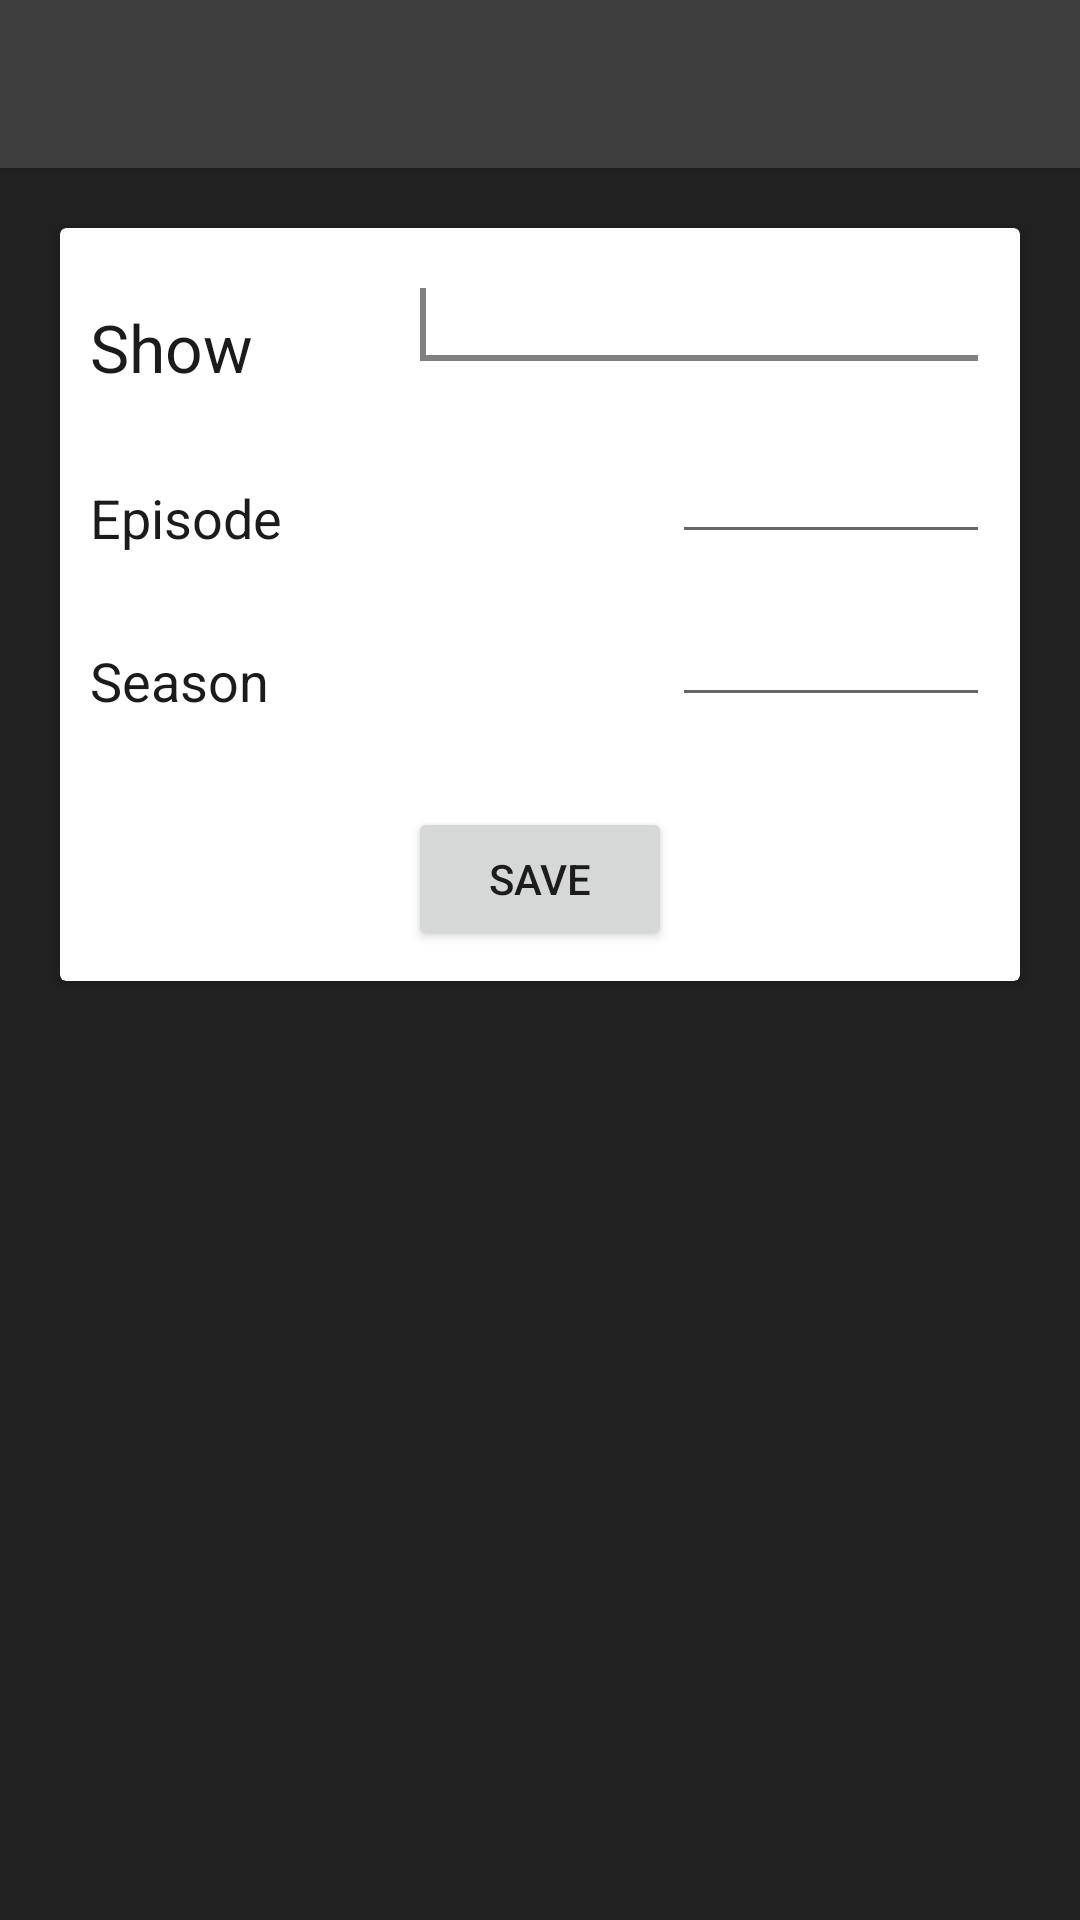

Reconstruct the res/layout file that produces this screen, plus the resources it refers to.
<!-- AndroidManifest.xml: application theme AppTheme -->
<!-- res/layout/activity_add_watched.xml -->
<?xml version="1.0" encoding="utf-8"?>
<LinearLayout xmlns:android="http://schemas.android.com/apk/res/android"
    android:orientation="vertical" android:layout_width="fill_parent"
    android:layout_height="fill_parent"
    android:weightSum="1"
    android:background="@color/colorPrimaryDark">
    <include
        android:id="@+id/tool_bar"
        layout="@layout/tool_bar"/>
    <android.support.v7.widget.CardView
        android:id="@+id/card_view"
        android:layout_gravity="center"
        android:layout_width="match_parent"
        android:layout_height="wrap_content"
        android:layout_margin="20dp">
        <RelativeLayout
            android:layout_width="match_parent"
            android:layout_height="wrap_content"
            android:padding="10dp">
            <AutoCompleteTextView
                android:id="@+id/editTextAddedShow"
                android:layout_width="fill_parent"
                android:layout_height="wrap_content"
                android:layout_alignParentTop="true"
                android:layout_alignParentRight="true"
                android:layout_alignParentEnd="true"
                android:layout_alignLeft="@+id/buttonAdded"
                android:layout_alignStart="@+id/buttonAdded"
                android:ems="10"
                android:inputType="textCapWords"
                android:text=""
                android:gravity="top"
                android:textColor="#ff1b1b1b">
                <requestFocus/>
            </AutoCompleteTextView>


            <TextView
                android:layout_width="wrap_content"
                android:layout_height="wrap_content"
                android:textAppearance="?android:attr/textAppearanceMedium"
                android:text="Episode"
                android:id="@+id/labelEpisode"
                android:gravity="left"
                android:layout_below="@+id/labeShow"
                android:layout_alignParentLeft="true"
                android:layout_alignParentStart="true"
                android:layout_marginTop="30dp"
                android:textColor="#ff1b1b1b"/>

            <TextView
                android:layout_width="wrap_content"
                android:layout_height="wrap_content"
                android:textAppearance="?android:attr/textAppearanceLarge"
                android:text="Show"
                android:id="@+id/labeShow"
                android:gravity="left"
                android:layout_marginTop="15dp"
                android:textColor="#ff1b1b1b"/>

            <TextView
                android:layout_width="wrap_content"
                android:layout_height="wrap_content"
                android:textAppearance="?android:attr/textAppearanceMedium"
                android:text="Season"
                android:id="@+id/labelSeason"
                android:gravity="left"
                android:layout_below="@+id/labelEpisode"
                android:layout_alignParentLeft="true"
                android:layout_alignParentStart="true"
                android:layout_marginTop="30dp"
                android:textColor="#ff1b1b1b"/>

            <Button
                android:layout_width="wrap_content"
                android:layout_height="wrap_content"
                android:text="Save"
                android:id="@+id/buttonAdded"
                android:layout_below="@+id/labelSeason"
                android:layout_centerHorizontal="true"
                android:layout_marginTop="30dp" />

            <EditText
                android:layout_width="wrap_content"
                android:layout_height="wrap_content"
                android:inputType="number"
                android:ems="10"
                android:id="@+id/editTextAddedEpisode"
                android:layout_above="@+id/labelSeason"
                android:layout_toRightOf="@+id/buttonAdded"
                android:layout_toEndOf="@+id/buttonAdded"
                android:textColor="#ff1b1b1b"/>

            <EditText
                android:layout_width="wrap_content"
                android:layout_height="wrap_content"
                android:inputType="number"
                android:ems="10"
                android:id="@+id/editTextAddedSeason"
                android:layout_above="@+id/buttonAdded"
                android:layout_alignRight="@+id/editTextAddedEpisode"
                android:layout_alignEnd="@+id/editTextAddedEpisode"
                android:layout_toRightOf="@+id/buttonAdded"
                android:layout_toEndOf="@+id/buttonAdded"
                android:textColor="#ff1b1b1b"/>
        </RelativeLayout>
    </android.support.v7.widget.CardView>
</LinearLayout>
<!-- res/layout/tool_bar.xml (included above) -->
<?xml version="1.0" encoding="utf-8"?>
<android.support.v7.widget.Toolbar xmlns:android="http://schemas.android.com/apk/res/android"
    android:layout_width="match_parent"
    android:layout_height="wrap_content"
    android:background="@color/colorPrimary"
    android:elevation="2dp"
    android:theme="@style/ThemeOverlay.AppCompat.Dark">

</android.support.v7.widget.Toolbar>
<!-- resources referenced by this layout -->
<resources>
  <color name="colorPrimary">#3e3e3e</color>
  <color name="colorPrimaryDark">#212121</color>
  <style name="AppTheme" parent="Theme.AppCompat.Light.NoActionBar">
          
          <item name="colorPrimary">@color/colorPrimary</item>
          <item name="colorPrimaryDark">@color/colorPrimaryDark</item>
          <item name="colorAccent">@color/colorAccent</item>
      </style>
  <color name="colorAccent">#808080</color>
</resources>
